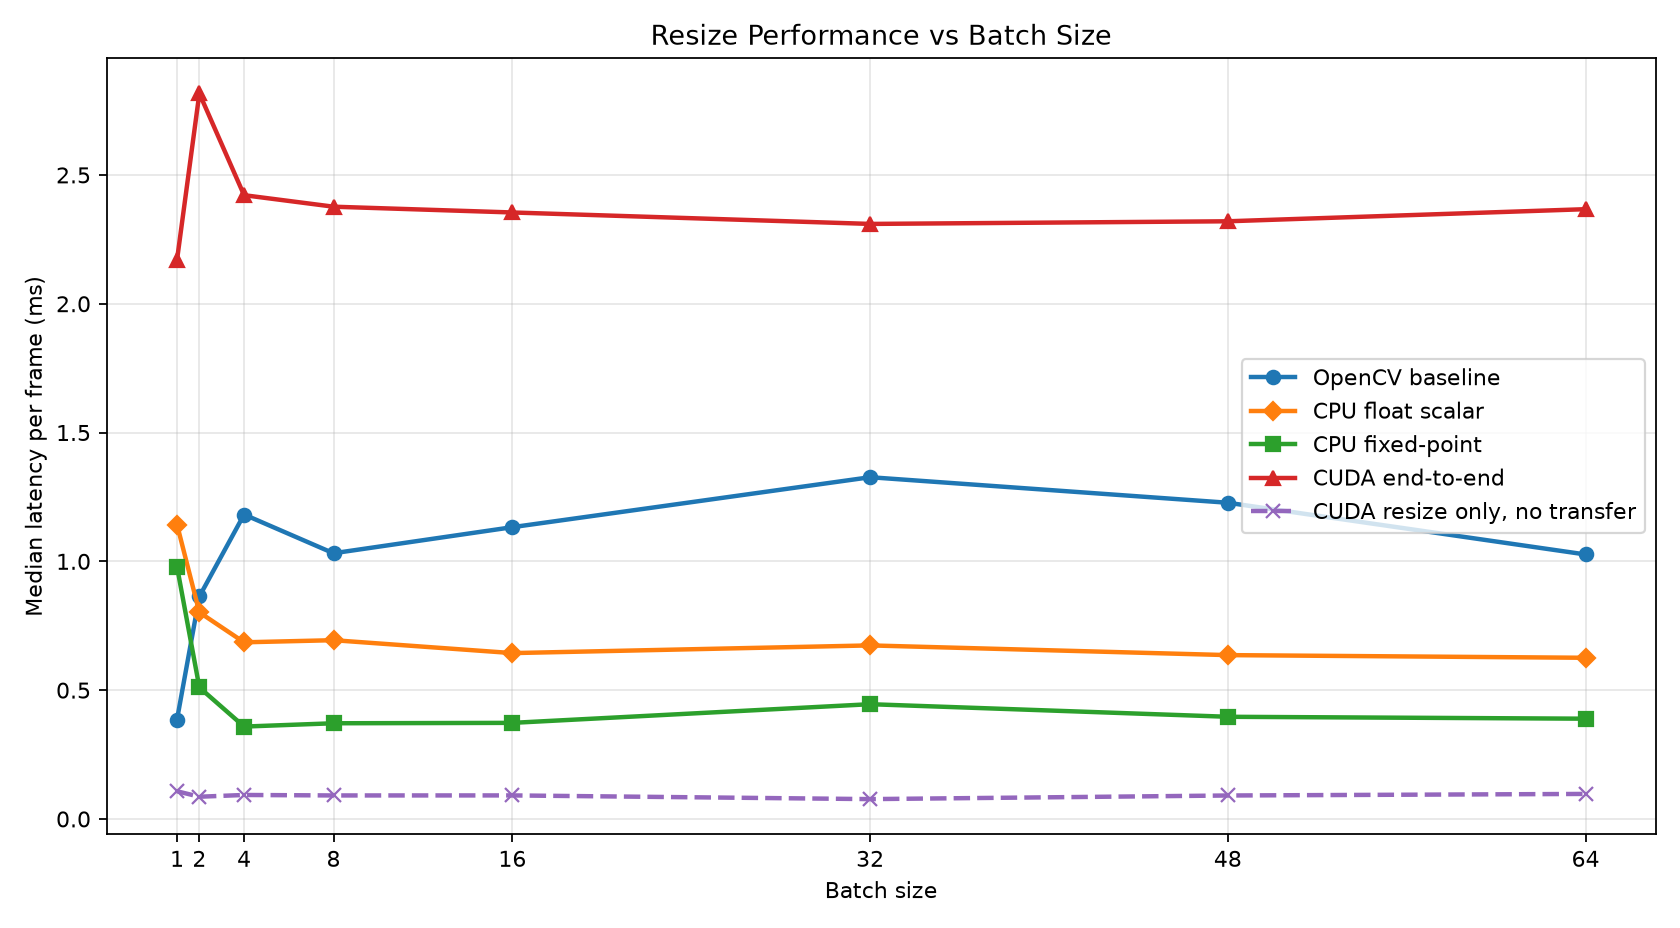

The file beside this chart, header and first rows:
method, batch_size, median_ms_per_frame, median_ms_per_batch, p95_ms_per_batch, fps_by_median, input_throughput_GBps
opencv, 1, 0.386, 0.386, 2.23, 2591, 57.31
cpu, 1, 1.143, 1.143, 1.585, 874.9, 19.35
cpu_fixed, 1, 0.9793, 0.9793, 1.298, 1021, 22.59
cuda, 1, 2.17, 2.17, 4.039, 460.9, 10.19
cuda_kernel_only, 1, 0.1075, 0.1075, 1.462, 9303, 205.8
opencv, 2, 0.8636, 1.727, 4.905, 1158, 25.61
cpu, 2, 0.8021, 1.604, 2.045, 1247, 27.58
cpu_fixed, 2, 0.5105, 1.021, 1.301, 1959, 43.33
cuda, 2, 2.816, 5.633, 10.83, 355.1, 7.853
cuda_kernel_only, 2, 0.08627, 0.1725, 0.6542, 11591, 256.4
opencv, 4, 1.182, 4.727, 10.48, 846.2, 18.72
cpu, 4, 0.6857, 2.743, 3.345, 1458, 32.26
cpu_fixed, 4, 0.3586, 1.434, 2.606, 2788, 61.68
cuda, 4, 2.421, 9.686, 11.37, 413, 9.134
cuda_kernel_only, 4, 0.09312, 0.3725, 0.4331, 10739, 237.5
opencv, 8, 1.031, 8.251, 17.01, 969.5, 21.44
cpu, 8, 0.6939, 5.551, 7.015, 1441, 31.87
cpu_fixed, 8, 0.3714, 2.972, 4.049, 2692, 59.55
cuda, 8, 2.377, 19.01, 20.74, 420.7, 9.306
cuda_kernel_only, 8, 0.09124, 0.7299, 0.8713, 10960, 242.4
opencv, 16, 1.133, 18.12, 45.79, 882.9, 19.53
cpu, 16, 0.6438, 10.3, 12.35, 1553, 34.35
cpu_fixed, 16, 0.373, 5.968, 6.708, 2681, 59.3
cuda, 16, 2.354, 37.67, 38.72, 424.8, 9.395
cuda_kernel_only, 16, 0.09137, 1.462, 3.152, 10944, 242.1
opencv, 32, 1.327, 42.45, 105.1, 753.8, 16.67
cpu, 32, 0.6737, 21.56, 24.55, 1484, 32.83
cpu_fixed, 32, 0.4455, 14.26, 15.24, 2245, 49.65
cuda, 32, 2.31, 73.92, 75.13, 432.9, 9.576
cuda_kernel_only, 32, 0.07703, 2.465, 4.584, 12981, 287.1
opencv, 48, 1.227, 58.92, 106.7, 814.7, 18.02
cpu, 48, 0.636, 30.53, 33.99, 1572, 34.78
cpu_fixed, 48, 0.3966, 19.04, 22.88, 2521, 55.77
cuda, 48, 2.32, 111.4, 113.4, 431, 9.533
cuda_kernel_only, 48, 0.09106, 4.371, 5.748, 10982, 242.9
opencv, 64, 1.027, 65.71, 138.2, 974, 21.54
cpu, 64, 0.6257, 40.04, 46.65, 1598, 35.35
cpu_fixed, 64, 0.3892, 24.91, 30.81, 2569, 56.83
cuda, 64, 2.367, 151.5, 155.5, 422.5, 9.344
cuda_kernel_only, 64, 0.09716, 6.218, 7.718, 10292, 227.6
